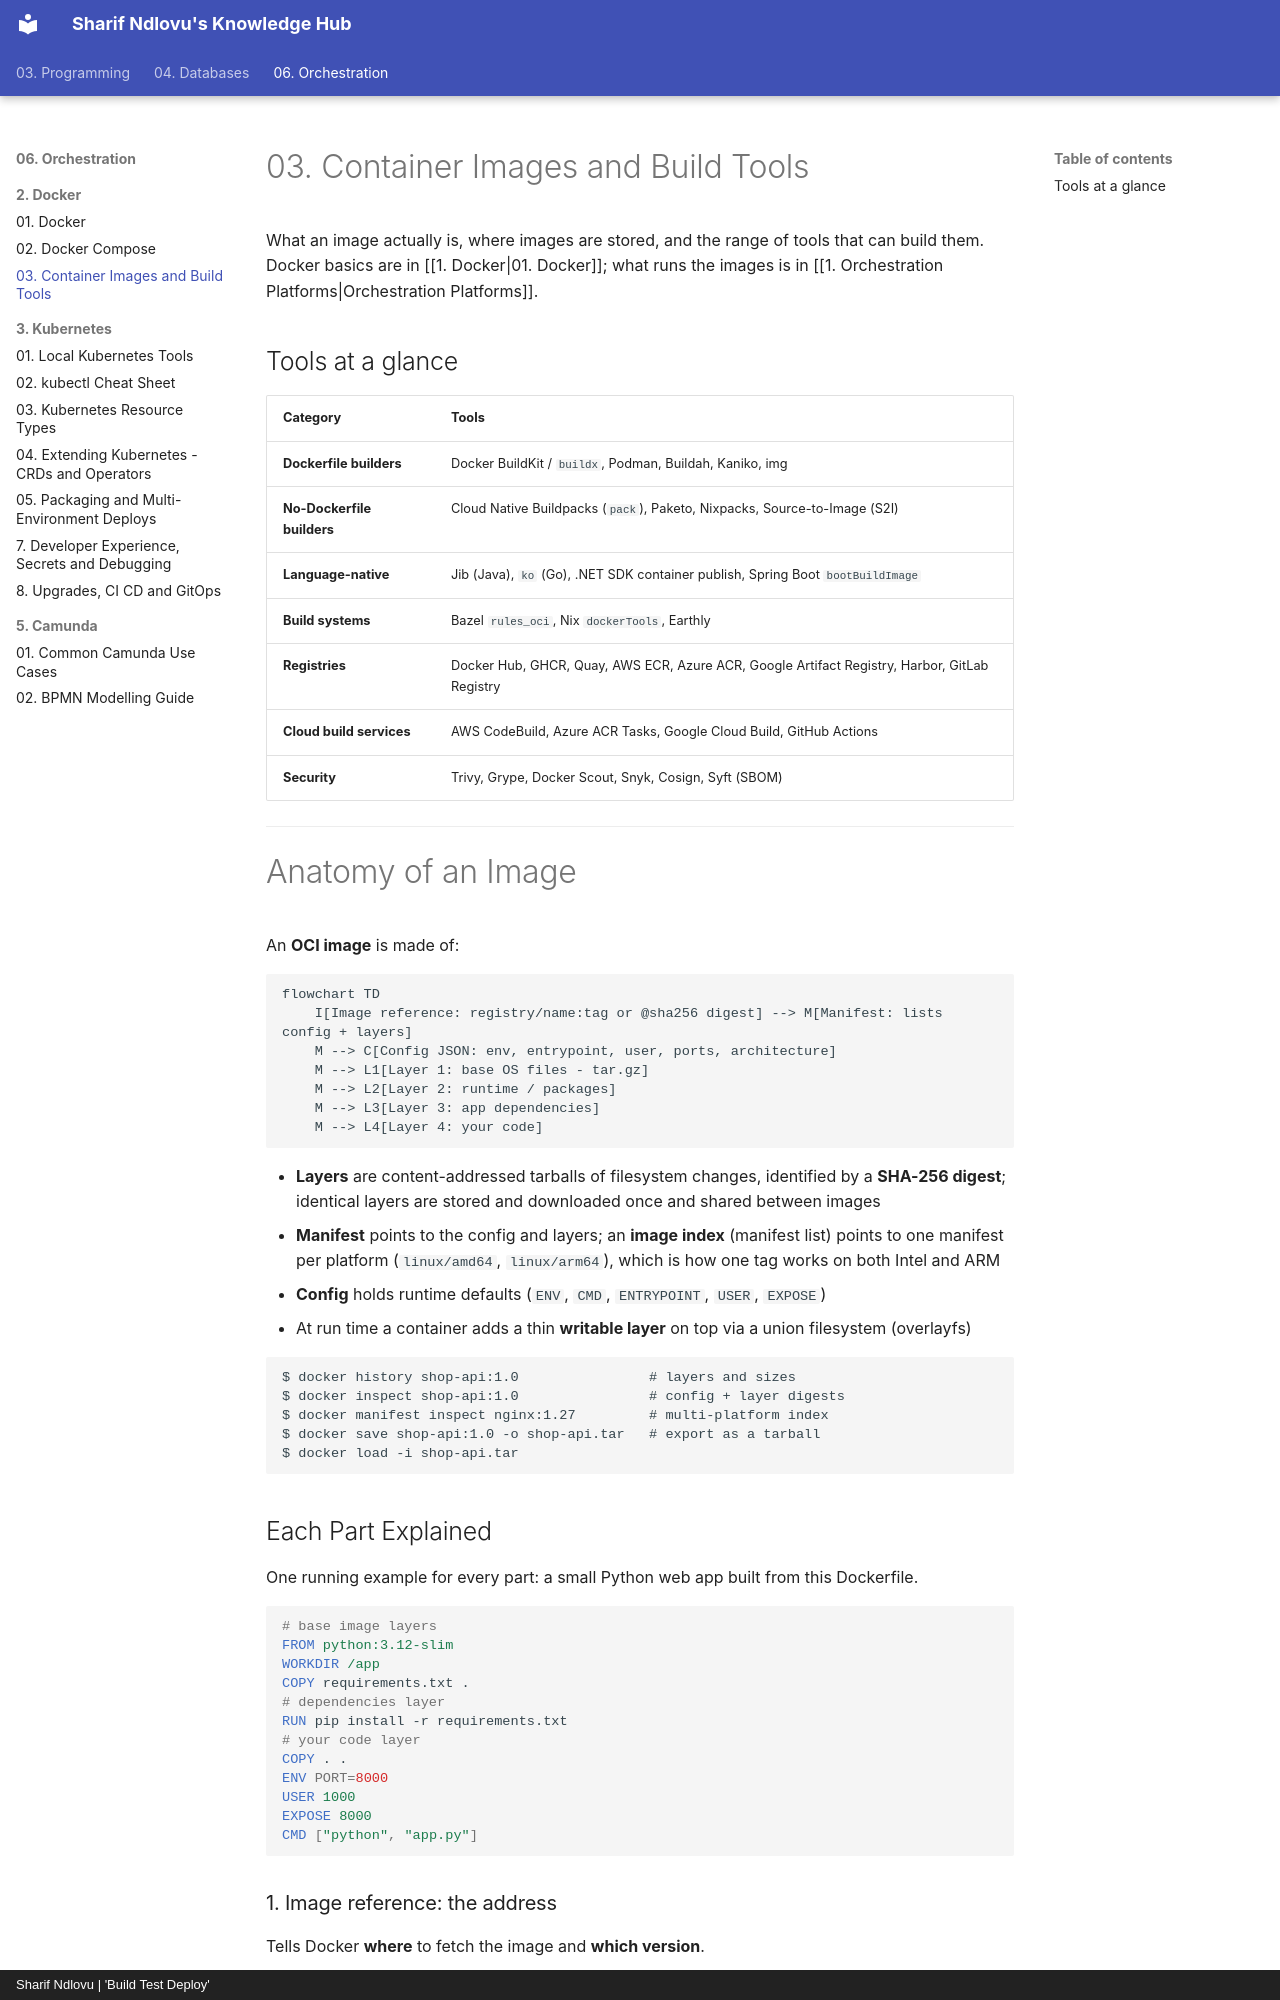

repository: sharifndlovu123/knowledge_base_map · page: 06. Orchestration/2. Docker/3. Container Images and Build Tools.html · generator: mkdocs · copyright: Sharif Ndlovu | 'Build Test Deploy'

# 03. Container Images and Build Tools

What an image actually is, where images are stored, and the range of tools that can build them. Docker basics are in [[1. Docker|01. Docker]]; what runs the images is in [[1. Orchestration Platforms|Orchestration Platforms]].

## Tools at a glance

| Category | Tools |
| -------- | ----- |
| **Dockerfile builders** | Docker BuildKit / `buildx`, Podman, Buildah, Kaniko, img |
| **No-Dockerfile builders** | Cloud Native Buildpacks (`pack`), Paketo, Nixpacks, Source-to-Image (S2I) |
| **Language-native** | Jib (Java), `ko` (Go), .NET SDK container publish, Spring Boot `bootBuildImage` |
| **Build systems** | Bazel `rules_oci`, Nix `dockerTools`, Earthly |
| **Registries** | Docker Hub, GHCR, Quay, AWS ECR, Azure ACR, Google Artifact Registry, Harbor, GitLab Registry |
| **Cloud build services** | AWS CodeBuild, Azure ACR Tasks, Google Cloud Build, GitHub Actions |
| **Security** | Trivy, Grype, Docker Scout, Snyk, Cosign, Syft (SBOM) |

---

# Anatomy of an Image

An **OCI image** is made of:

```mermaid
flowchart TD
    I[Image reference: registry/name:tag or @sha256 digest] --> M[Manifest: lists config + layers]
    M --> C[Config JSON: env, entrypoint, user, ports, architecture]
    M --> L1[Layer 1: base OS files - tar.gz]
    M --> L2[Layer 2: runtime / packages]
    M --> L3[Layer 3: app dependencies]
    M --> L4[Layer 4: your code]
```

- **Layers** are content-addressed tarballs of filesystem changes, identified by a **SHA-256 digest**; identical layers are stored and downloaded once and shared between images
- **Manifest** points to the config and layers; an **image index** (manifest list) points to one manifest per platform (`linux/amd64`, `linux/arm64`), which is how one tag works on both Intel and ARM
- **Config** holds runtime defaults (`ENV`, `CMD`, `ENTRYPOINT`, `USER`, `EXPOSE`)
- At run time a container adds a thin **writable layer** on top via a union filesystem (overlayfs)

```
$ docker history shop-api:1.0                # layers and sizes
$ docker inspect shop-api:1.0                # config + layer digests
$ docker manifest inspect nginx:1.27         # multi-platform index
$ docker save shop-api:1.0 -o shop-api.tar   # export as a tarball
$ docker load -i shop-api.tar
```

## Each Part Explained

One running example for every part: a small Python web app built from this Dockerfile.

```dockerfile
# base image layers
FROM python:3.12-slim
WORKDIR /app
COPY requirements.txt .
# dependencies layer
RUN pip install -r requirements.txt
# your code layer
COPY . .
ENV PORT=8000
USER 1000
EXPOSE 8000
CMD ["python", "app.py"]
```
